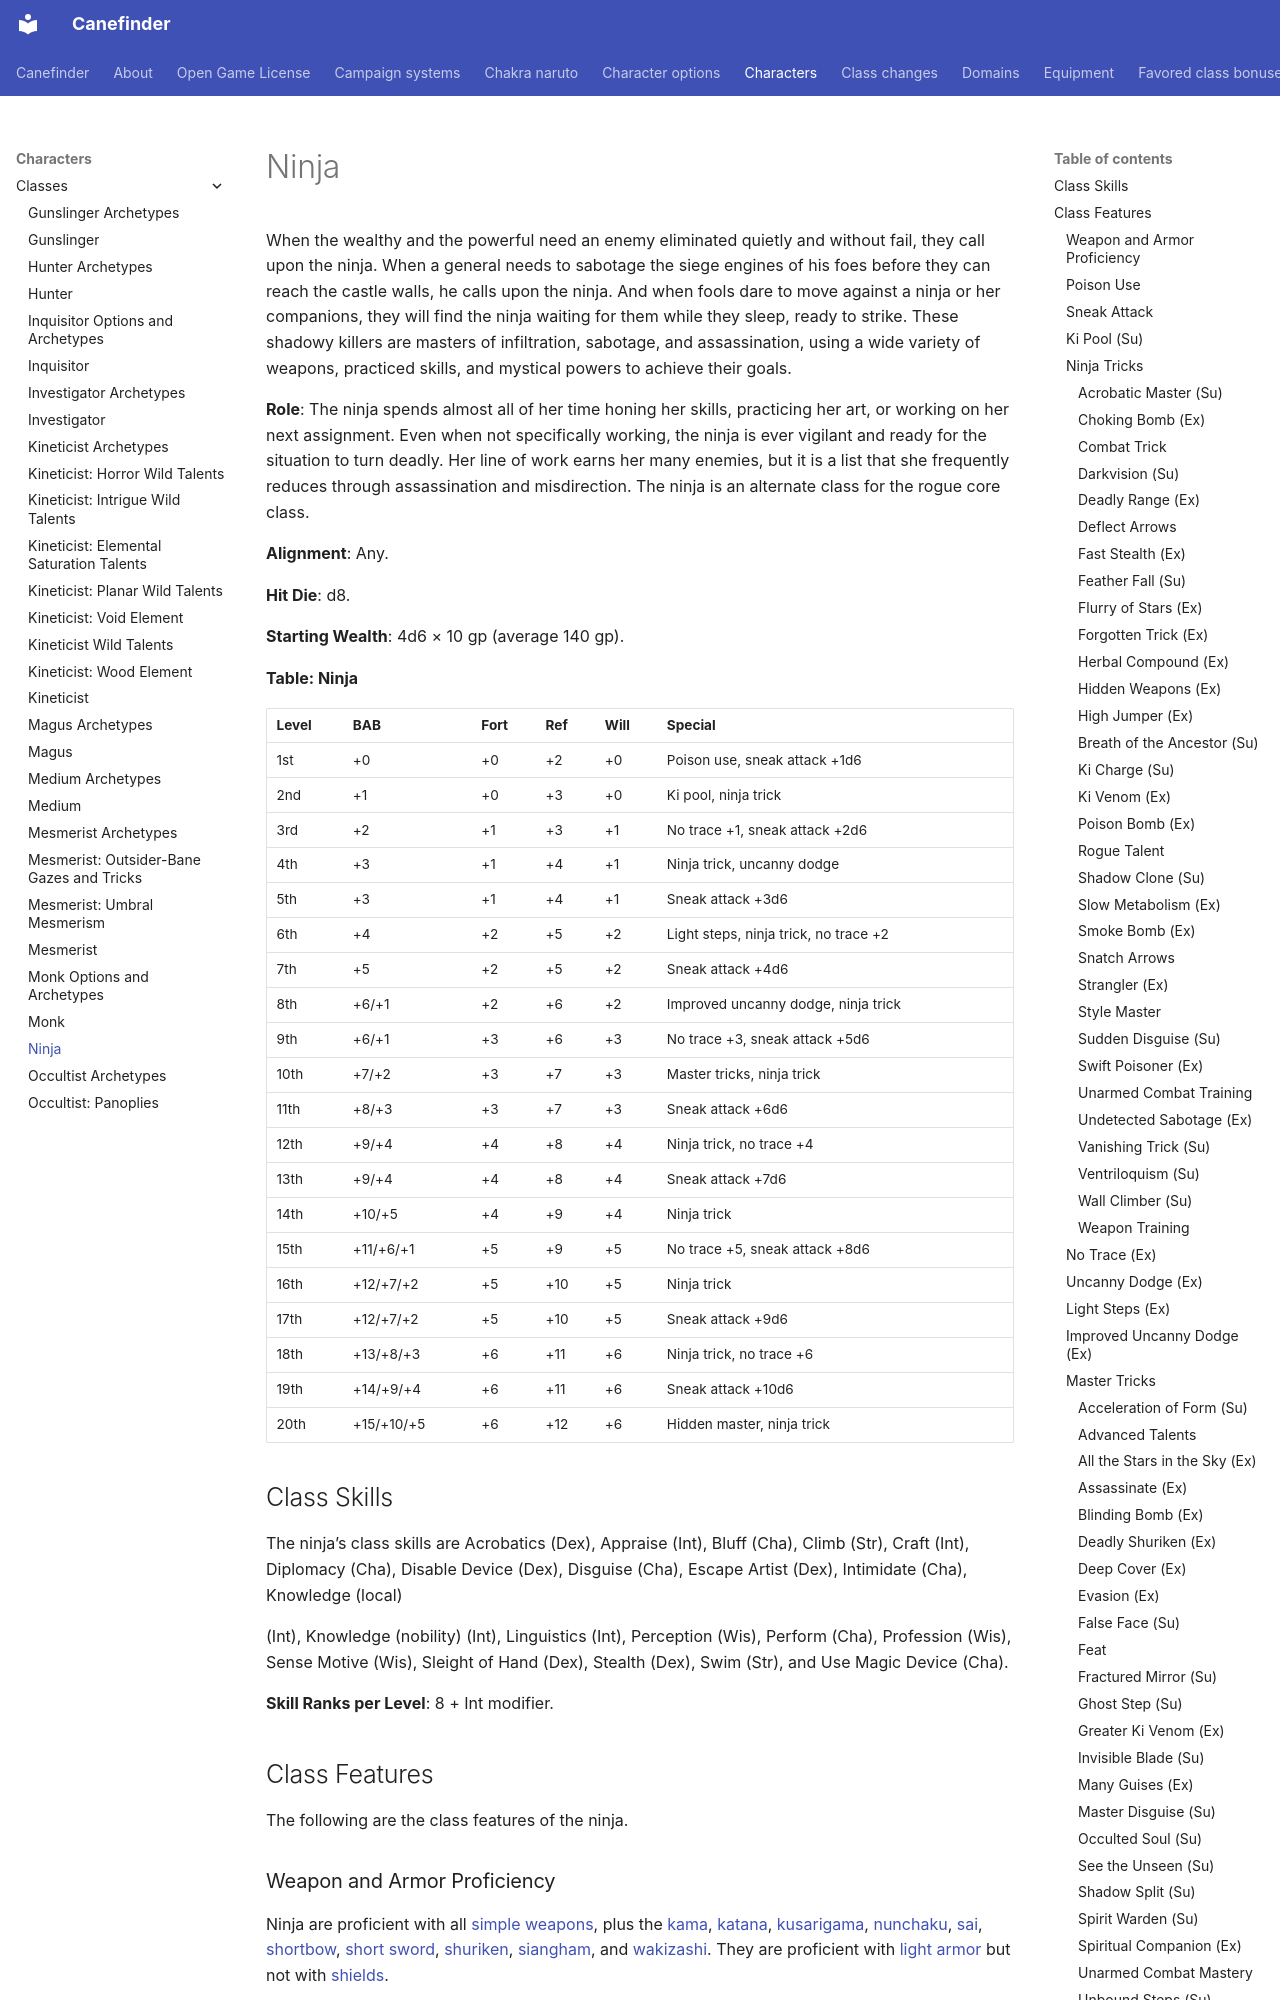

repository: canefinderhouserules/Canefinderhouserules · page: characters/classes/ninja/index.html · generator: mkdocs

# Ninja

When the wealthy and the powerful need an enemy eliminated quietly and without fail, they call upon the ninja. When a general needs to sabotage the siege engines of his foes before they can reach the castle walls, he calls upon the ninja. And when fools dare to move against a ninja or her companions, they will find the ninja waiting for them while they sleep, ready to strike. These shadowy killers are masters of infiltration, sabotage, and assassination, using a wide variety of weapons, practiced skills, and mystical powers to achieve their goals.

**Role**: The ninja spends almost all of her time honing her skills, practicing her art, or working on her next assignment. Even when not specifically working, the ninja is ever vigilant and ready for the situation to turn deadly. Her line of work earns her many enemies, but it is a list that she frequently reduces through assassination and misdirection. The ninja is an alternate class for the rogue core class.

**Alignment**: Any.

**Hit Die**: d8.

**Starting Wealth**: 4d6 × 10 gp (average 140 gp).

**Table: Ninja**

| Level | BAB | Fort | Ref | Will | Special |
|---|---|---|---|---|---|
| 1st | +0 | +0 | +2 | +0 | Poison use, sneak attack +1d6 |
| 2nd | +1 | +0 | +3 | +0 | Ki pool, ninja trick |
| 3rd | +2 | +1 | +3 | +1 | No trace +1, sneak attack +2d6 |
| 4th | +3 | +1 | +4 | +1 | Ninja trick, uncanny dodge |
| 5th | +3 | +1 | +4 | +1 | Sneak attack +3d6 |
| 6th | +4 | +2 | +5 | +2 | Light steps, ninja trick, no trace +2 |
| 7th | +5 | +2 | +5 | +2 | Sneak attack +4d6 |
| 8th | +6/+1 | +2 | +6 | +2 | Improved uncanny dodge, ninja trick |
| 9th | +6/+1 | +3 | +6 | +3 | No trace +3, sneak attack +5d6 |
| 10th | +7/+2 | +3 | +7 | +3 | Master tricks, ninja trick |
| 11th | +8/+3 | +3 | +7 | +3 | Sneak attack +6d6 |
| 12th | +9/+4 | +4 | +8 | +4 | Ninja trick, no trace +4 |
| 13th | +9/+4 | +4 | +8 | +4 | Sneak attack +7d6 |
| 14th | +10/+5 | +4 | +9 | +4 | Ninja trick |
| 15th | +11/+6/+1 | +5 | +9 | +5 | No trace +5, sneak attack +8d6 |
| 16th | +12/+7/+2 | +5 | +10 | +5 | Ninja trick |
| 17th | +12/+7/+2 | +5 | +10 | +5 | Sneak attack +9d6 |
| 18th | +13/+8/+3 | +6 | +11 | +6 | Ninja trick, no trace +6 |
| 19th | +14/+9/+4 | +6 | +11 | +6 | Sneak attack +10d6 |
| 20th | +15/+10/+5 | +6 | +12 | +6 | Hidden master, ninja trick |

## Class Skills

The ninja’s class skills are Acrobatics (Dex), Appraise (Int), Bluff (Cha), Climb (Str), Craft (Int), Diplomacy (Cha), Disable Device (Dex), Disguise (Cha), Escape Artist (Dex), Intimidate (Cha), Knowledge (local)

(Int), Knowledge (nobility) (Int), Linguistics (Int), Perception (Wis), Perform (Cha), Profession (Wis), Sense Motive (Wis), Sleight of Hand (Dex), Stealth (Dex), Swim (Str), and Use Magic Device (Cha).

**Skill Ranks per Level**: 8 + Int modifier.

## Class Features

The following are the class features of the ninja.

### Weapon and Armor Proficiency

Ninja are proficient with all [simple weapons](../../equipment/weapons.md#simple-weapons), plus the [kama](../../equipment/weapons/kama.md), [katana](../../equipment/weapons/katana.md), [kusarigama](../../equipment/weapons/kusarigama-sickle-and-chain.md), [nunchaku](../../equipment/weapons/nunchaku.md), [sai](../../equipment/weapons/sai.md), [shortbow](../../equipment/weapons/shortbow.md), [short sword](../../equipment/weapons/sword-short.md), [shuriken](../../equipment/weapons/shuriken.md), [siangham](../../equipment/weapons/siangham.md), and [wakizashi](../../equipment/weapons/wakizashi.md). They are proficient with [light armor](../../equipment/armor.md) but not with [shields](../../equipment/armor.md).

### Poison Use

At 1st level, a ninja is trained in the use of poison and cannot accidentally poison herself when applying poison to a weapon.
